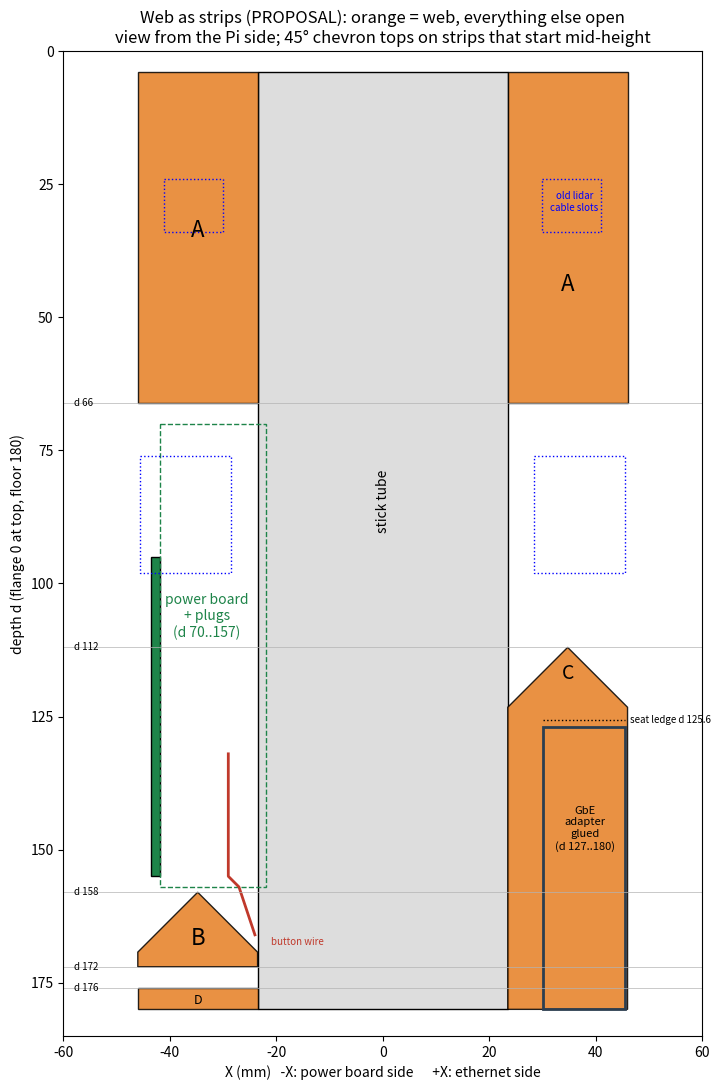

Recreate this plot in Python. (Note: this script raises an exception after producing the figure.)
"""Web as horizontal strips (user 2026-11-01): elevation of the web plane (Yr ~ 0), seen from the Pi side (-Yr).
PROPOSAL for approval; numbers from pi_box_v4_core (flip). python web_strips_sketch.py -> web_strips_sketch.png"""
import matplotlib
matplotlib.use('Agg')
import matplotlib.pyplot as plt
from matplotlib.patches import Rectangle, Polygon

TUBE, XI, TOP, BOT = 23.5, 46.0, 4.0, 180.0
fig, ax = plt.subplots(figsize=(9, 11))
ax.add_patch(Rectangle((-TUBE, TOP), 2 * TUBE, BOT - TOP, fc='#ddd', ec='k'))
ax.text(0, 90, 'stick tube', ha='center', rotation=90)
web = dict(fc='#e67e22', ec='k', alpha=0.85)


def band(s, d0, d1, peak=True):
    """web band on side s from d0 (top) to d1; 45° roof on its top edge (print: the flange is down... top = small d)."""
    x0, x1 = sorted((s * TUBE, s * XI))
    if peak:   # chevron top: rises 45° from both ends toward the middle -> no flat bridge when printed flange-down
        xm, h = (x0 + x1) / 2, (x1 - x0) / 2
        ax.add_patch(Polygon([(x0, d1), (x0, d0 + h), (xm, d0), (x1, d0 + h), (x1, d1)], **web))
    else:
        ax.add_patch(Rectangle((x0, d0), x1 - x0, d1 - d0, **web))


# proposal
for s in (-1, 1):
    band(s, TOP, 66.0, peak=False)                          # A: top band, both halves (above the board's J1/J2 plugs)
band(-1, 158.0, 172.0)                                      # B: strip under the power board (J3 plug ends d 157)
band(1, 112.0, 180.0)                                       # C: +X solid from above the adapter's seat to the floor
band(-1, 176.0, 180.0, peak=False)                          # D: -X foot strip at the floor (collar/feet as now)
# parts
ax.add_patch(Rectangle((-43.5, 95), 1.6, 60, fc='#1e8449', ec='k'))
ax.add_patch(Rectangle((-41.9, 70), 19.9, 87, fc='none', ec='#1e8449', ls='--'))
ax.text(-33, 110, 'power board\n+ plugs\n(d 70..157)', ha='center', color='#1e8449')
ax.add_patch(Rectangle((30.2, 127), 15.4, 53, fc='none', ec='#2c3e50', lw=2))
ax.text(38, 150, 'GbE\nadapter\nglued\n(d 127..180)', ha='center', fontsize=8)
ax.plot([30.2, 45.6], [125.6, 125.6], 'k:', lw=1); ax.text(46.5, 125.6, 'seat ledge d 125.6', fontsize=7, va='center')
ax.plot([-29, -29, -27, -24], [132, 155, 157, 166], color='#c0392b', lw=2)
ax.text(-21, 168, 'button wire', color='#c0392b', fontsize=7)
for x0, x1, d0, d1 in [(30.0, 41.0, 24.0, 34.0), (28.5, 45.5, 76.0, 98.0)]:
    for s in (-1, 1):
        a, b = sorted((s * x0, s * x1))
        ax.add_patch(Rectangle((a, d0), b - a, d1 - d0, fc='none', ec='b', ls=':'))
ax.text(36, 30, 'old lidar\ncable slots', color='b', fontsize=7, ha='center')
for d in (66, 112, 158, 172, 176):
    ax.axhline(d, color='0.7', lw=0.5)
    ax.text(-58, d, f'd {d}', fontsize=7, va='center')
ax.text(-34.75, 35, 'A', fontsize=16, ha='center'); ax.text(34.75, 45, 'A', fontsize=16, ha='center')
ax.text(-34.75, 168, 'B', fontsize=16, ha='center'); ax.text(34.75, 118, 'C', fontsize=14, ha='center')
ax.text(-34.75, 179, 'D', fontsize=9, ha='center')
ax.set_xlim(-60, 60); ax.set_ylim(185, 0); ax.set_aspect('equal')
ax.set_xlabel('X (mm)   -X: power board side      +X: ethernet side'); ax.set_ylabel('depth d (flange 0 at top, floor 180)')
ax.set_title('Web as strips (PROPOSAL): orange = web, everything else open\nview from the Pi side; 45° chevron tops on strips that start mid-height')
fig.tight_layout(); fig.savefig(__file__.replace('.py', '.png'), dpi=110)
